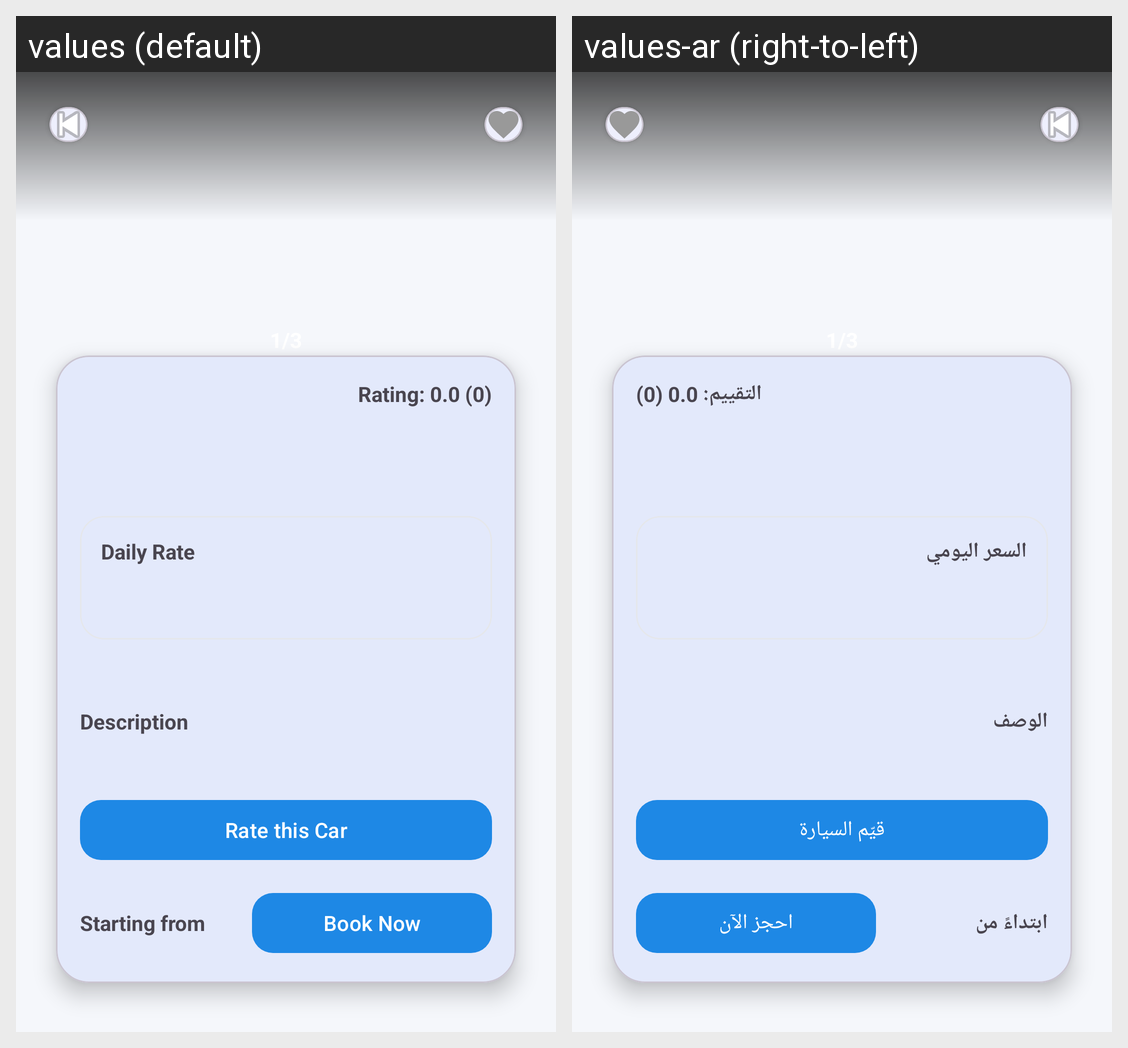

This grid shows one Android layout under two languages. Give, for every string resource on the screen, its name, the default text and each shown locale's text.
Android screen res/layout/activity_car_details.xml rendered under 2 locales, left to right: values (default), values-ar (right-to-left). Device: Nexus 5 (rendered at 1080×1920; each locale shown at half size, 540×960, under a caption strip naming it); theme Theme.CarRentalApp.
Strings drawn on this screen, with the default value and each locale's value (text and hints the layout hard-codes, and strings that could not be matched under every locale, appear in the picture but are not listed):

rating_sample
  values: Rating: 0.0 (0)
  values-ar: التقييم: 0.0 (0)

daily_rate
  values: Daily Rate
  values-ar: السعر اليومي

description
  values: Description
  values-ar: الوصف

rate_this_car
  values: Rate this Car
  values-ar: قيّم السيارة

starting_from
  values: Starting from
  values-ar: ابتداءً من

book_now
  values: Book Now
  values-ar: احجز الآن
